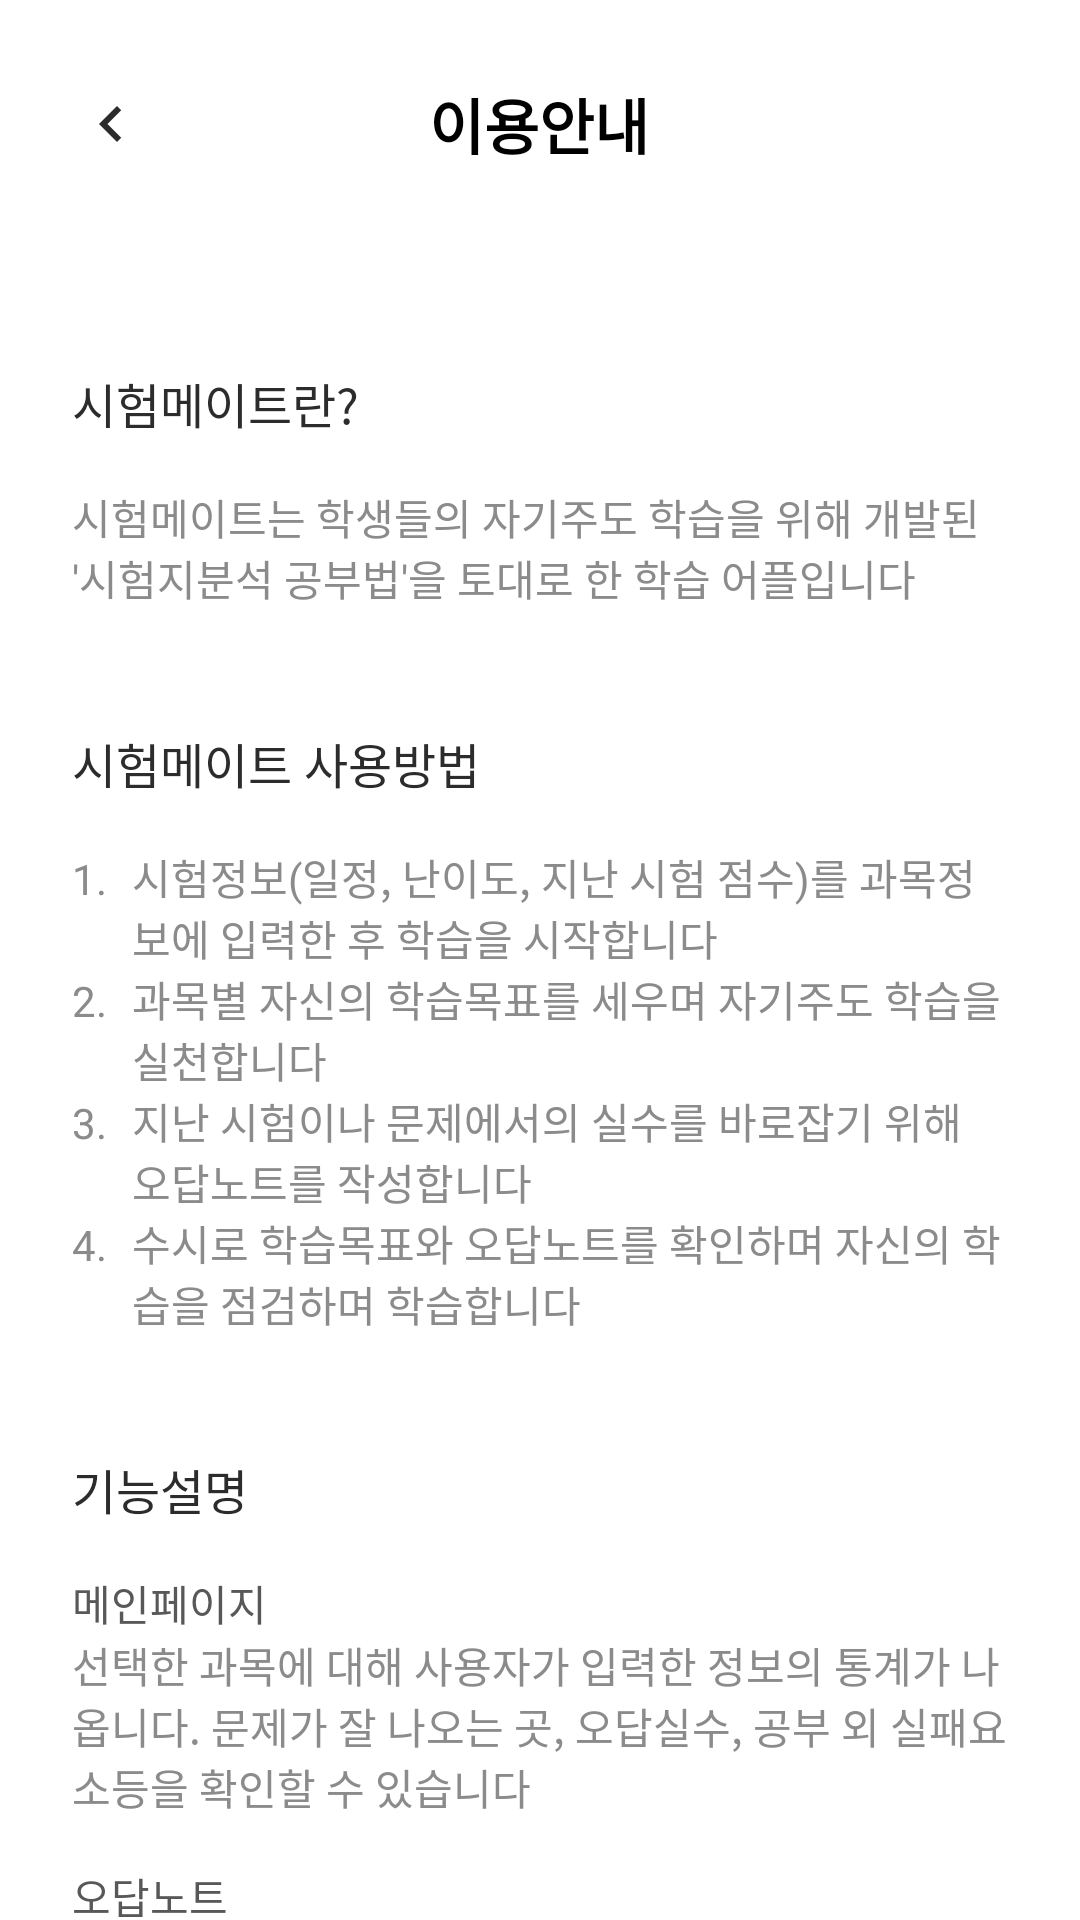

Android layout source for this screen:
<!-- AndroidManifest.xml: application theme AppTheme.NoActionBar -->
<!-- res/layout/activity_use_information.xml -->
<?xml version="1.0" encoding="utf-8"?>
<LinearLayout
    android:background="@color/white"
    xmlns:android="http://schemas.android.com/apk/res/android"
    android:layout_width="match_parent"
    android:layout_height="match_parent"
    android:orientation="vertical">

    <ScrollView
        android:scrollbars="none"
        android:layout_weight="1"
        android:layout_width="match_parent"
        android:layout_height="wrap_content">
        <LinearLayout
            android:orientation="vertical"
            android:layout_width="match_parent"
            android:layout_height="wrap_content">

            <RelativeLayout
                android:layout_width="match_parent"
                android:layout_height="wrap_content"
                android:paddingTop="26.5dp"
                android:paddingBottom="26.5dp"
                android:paddingLeft="25dp">
                <TextView
                    android:layout_width="match_parent"
                    android:layout_height="wrap_content"
                    android:text="@string/use_information"
                    android:textColor="@color/black"
                    android:gravity="center"
                    android:textSize="20dp"
                    android:textStyle="bold"
                    android:layout_centerHorizontal="true"
                    android:layout_centerVertical="true"/>
                <ImageView
                    android:id="@+id/backBtn"
                    android:layout_width="wrap_content"
                    android:layout_height="wrap_content"
                    android:src="@drawable/before_btn"
                    android:layout_centerVertical="true"/>
            </RelativeLayout>
        <LinearLayout

            android:layout_marginLeft="24dp"
            android:layout_marginRight="24dp"
            android:layout_marginTop="40dp"
            android:orientation="vertical"
            android:layout_width="match_parent"
            android:layout_height="wrap_content">
            <TextView
                android:layout_marginBottom="16dp"
                android:text="@string/info_1"
                android:textSize="@dimen/M16"
                android:textColor="@color/black.800"
                android:layout_width="match_parent"
                android:layout_height="wrap_content"/>
            <TextView
                android:text="@string/info_1_1"
                android:layout_width="match_parent"
                android:textSize="@dimen/R14"
                android:textColor="@color/black.400"
                android:breakStrategy="simple"
                android:layout_height="wrap_content"/>


            <TextView
                android:layout_marginTop="40dp"
                android:layout_marginBottom="16dp"
                android:text="@string/info_2"
                android:textSize="@dimen/M16"
                android:textColor="@color/black.800"
                android:layout_width="match_parent"
                android:layout_height="wrap_content"/>

            <LinearLayout
                android:orientation="horizontal"
                android:layout_width="match_parent"
                android:layout_height="wrap_content">
                <TextView
                    android:layout_gravity="top"
                    android:text="1. "
                    android:textSize="@dimen/R14"
                    android:layout_width="20dp"
                    android:textColor="@color/black.400"
                    android:layout_height="wrap_content"/>
                <TextView
                    android:text="@string/info_2_1"
                    android:layout_width="match_parent"
                    android:textSize="@dimen/R14"
                    android:textColor="@color/black.400"
                    android:breakStrategy="simple"
                    android:layout_height="wrap_content"/>
            </LinearLayout>
            <LinearLayout
                android:orientation="horizontal"
                android:layout_width="match_parent"
                android:layout_height="wrap_content">
                <TextView
                    android:layout_gravity="top"
                    android:text="2. "
                    android:textSize="@dimen/R14"
                    android:layout_width="20dp"
                    android:textColor="@color/black.400"
                    android:layout_height="wrap_content"/>
                <TextView
                    android:text="@string/info_2_2"
                    android:layout_width="match_parent"
                    android:textSize="@dimen/R14"
                    android:textColor="@color/black.400"
                    android:breakStrategy="simple"
                    android:layout_height="wrap_content"/>
            </LinearLayout>
            <LinearLayout
                android:orientation="horizontal"
                android:layout_width="match_parent"
                android:layout_height="wrap_content">
                <TextView
                    android:layout_gravity="top"
                    android:text="3. "
                    android:textSize="@dimen/R14"
                    android:layout_width="20dp"
                    android:textColor="@color/black.400"
                    android:layout_height="wrap_content"/>
                <TextView
                    android:text="@string/info_2_3"
                    android:layout_width="match_parent"
                    android:textSize="@dimen/R14"
                    android:textColor="@color/black.400"
                    android:breakStrategy="simple"
                    android:layout_height="wrap_content"/>
            </LinearLayout>
            <LinearLayout
                android:orientation="horizontal"
                android:layout_width="match_parent"
                android:layout_height="wrap_content">
                <TextView
                    android:layout_gravity="top"
                    android:text="4. "
                    android:textSize="@dimen/R14"
                    android:layout_width="20dp"
                    android:textColor="@color/black.400"
                    android:layout_height="wrap_content"/>
                <TextView
                    android:text="@string/info_2_4"
                    android:layout_width="match_parent"
                    android:textSize="@dimen/R14"
                    android:textColor="@color/black.400"
                    android:breakStrategy="simple"
                    android:layout_height="wrap_content"/>
            </LinearLayout>



            <TextView
                android:layout_marginTop="40dp"
                android:layout_marginBottom="16dp"
                android:text="@string/info_3"
                android:textSize="@dimen/M16"
                android:textColor="@color/black.800"
                android:layout_width="match_parent"
                android:layout_height="wrap_content"/>
            <TextView
                android:text="@string/info_3_1"
                android:layout_width="match_parent"
                android:textSize="@dimen/M14"
                android:textColor="@color/black.600"
                android:breakStrategy="simple"
                android:layout_height="wrap_content"/>
            <TextView
                android:text="@string/info_3_1_1"
                android:layout_width="match_parent"
                android:textSize="@dimen/M14"
                android:textColor="@color/black.400"
                android:breakStrategy="simple"
                android:layout_height="wrap_content"/>

            <TextView
                android:layout_marginTop="16dp"
                android:text="@string/info_3_2"
                android:layout_width="match_parent"
                android:textSize="@dimen/M14"
                android:textColor="@color/black.600"
                android:breakStrategy="simple"
                android:layout_height="wrap_content"/>
            <TextView
                android:text="@string/info_3_2_1"
                android:layout_width="match_parent"
                android:textSize="@dimen/M14"
                android:textColor="@color/black.400"
                android:breakStrategy="simple"
                android:layout_height="wrap_content"/>

            <TextView
                android:layout_marginTop="16dp"
                android:text="@string/info_3_3"
                android:layout_width="match_parent"
                android:textSize="@dimen/M14"
                android:textColor="@color/black.600"
                android:breakStrategy="simple"
                android:layout_height="wrap_content"/>
            <TextView
                android:text="@string/info_3_3_1"
                android:layout_width="match_parent"
                android:textSize="@dimen/M14"
                android:textColor="@color/black.400"
                android:breakStrategy="simple"
                android:layout_height="wrap_content"/>

            <TextView
                android:layout_marginTop="16dp"
                android:text="@string/info_3_4"
                android:layout_width="match_parent"
                android:textSize="@dimen/M14"
                android:textColor="@color/black.600"
                android:breakStrategy="simple"
                android:layout_height="wrap_content"/>
            <TextView
                android:text="@string/info_3_4_1"
                android:layout_width="match_parent"
                android:textSize="@dimen/M14"
                android:textColor="@color/black.400"
                android:breakStrategy="simple"
                android:layout_height="wrap_content"/>

            <TextView
                android:layout_marginTop="16dp"
                android:text="@string/info_3_5"
                android:layout_width="match_parent"
                android:textSize="@dimen/M14"
                android:textColor="@color/black.600"
                android:breakStrategy="simple"
                android:layout_height="wrap_content"/>
            <TextView
                android:text="@string/info_3_5_1"
                android:layout_width="match_parent"
                android:textSize="@dimen/M14"
                android:textColor="@color/black.400"
                android:breakStrategy="simple"
                android:layout_height="wrap_content"/>

            <TextView
                android:layout_marginTop="16dp"
                android:text="@string/info_3_6"
                android:layout_width="match_parent"
                android:textSize="@dimen/M14"
                android:textColor="@color/black.600"
                android:breakStrategy="simple"
                android:layout_height="wrap_content"/>
            <TextView
                android:layout_marginBottom="60dp"
                android:text="@string/info_3_6_1"
                android:layout_width="match_parent"
                android:textSize="@dimen/M14"
                android:textColor="@color/black.400"
                android:breakStrategy="simple"
                android:layout_height="wrap_content"/>
        </LinearLayout>
        </LinearLayout>
    </ScrollView>
</LinearLayout>
<!-- resources referenced by this layout -->
<resources>
  <color name="black">#FF000000</color>
  <color name="black.400">#8B8B8B</color>
  <color name="black.600">#585858</color>
  <color name="black.800">#2C2C2C</color>
  <color name="white">#FFFFFFFF</color>
  <dimen name="M14">14dp</dimen>
  <dimen name="M16">16dp</dimen>
  <dimen name="R14">14dp</dimen>
  <!-- drawable before_btn (drawable) -->
  <vector android:height="24dp" android:tint="#2C2C2C"
      android:viewportHeight="24" android:viewportWidth="24"
      android:width="24dp" xmlns:android="http://schemas.android.com/apk/res/android">
      <path android:fillColor="@android:color/white" android:pathData="M15.41,7.41L14,6l-6,6 6,6 1.41,-1.41L10.83,12z"/>
  </vector>
  <string name="info_1">시험메이트란?</string>
  <string name="info_1_1">시험메이트는 학생들의 자기주도 학습을 위해 개발된 \'시험지분석 공부법\'을 토대로 한 학습 어플입니다</string>
  <string name="info_2">시험메이트 사용방법</string>
  <string name="info_2_1">시험정보(일정, 난이도, 지난 시험 점수)를 과목정보에 입력한 후 학습을 시작합니다</string>
  <string name="info_2_2">과목별 자신의 학습목표를 세우며 자기주도 학습을 실천합니다</string>
  <string name="info_2_3">지난 시험이나 문제에서의 실수를 바로잡기 위해 오답노트를 작성합니다 </string>
  <string name="info_2_4">수시로 학습목표와 오답노트를 확인하며 자신의 학습을 점검하며 학습합니다</string>
  <string name="info_3">기능설명</string>
  <string name="info_3_1">메인페이지</string>
  <string name="info_3_1_1">선택한 과목에 대해 사용자가 입력한 정보의 통계가 나옵니다. 문제가 잘 나오는 곳, 오답실수, 공부 외 실패요소등을 확인할 수 있습니다</string>
  <string name="info_3_2">오답노트</string>
  <string name="info_3_2_1">과목별 오답노트를 확인하고  오답노트를 정리하여 자신이 자주 틀리던 문제 유형, 약점을 보완해나갈 수 있습니다</string>
  <string name="info_3_3">학습목표</string>
  <string name="info_3_3_1">체크리스트 방식으로 스스로 과목별 목표를 설정하고 실천해 나가며 학습의 중요도, 목적, 계획의 중요성을 인지할 수 있습니다</string>
  <string name="info_3_4">캘린더</string>
  <string name="info_3_4_1">시험일정을 기록하여 현재 자신이 어디까지 학습을 진행해야하는지, 학습 진도를 확인할 수 있습니다</string>
  <string name="info_3_5">알림</string>
  <string name="info_3_5_1">시험일정에 관한 알림과 새로운 버전 업데이트에 대한 소식을 얻을 수 있습니다</string>
  <string name="info_3_6">메뉴</string>
  <string name="info_3_6_1">사용자 프로필 수정과 알림설정과 로그아웃, 계정삭제, 이용안내, 버전 정보, 문의사항과 같은 \'시험메이트\'에 관한 정보를 얻을 수 있습니다</string>
  <string name="use_information">이용안내</string>
  <style name="AppTheme.NoActionBar">
          <item name="windowNoTitle">true</item>
          <item name="windowActionBar">false</item>
      </style>
</resources>
